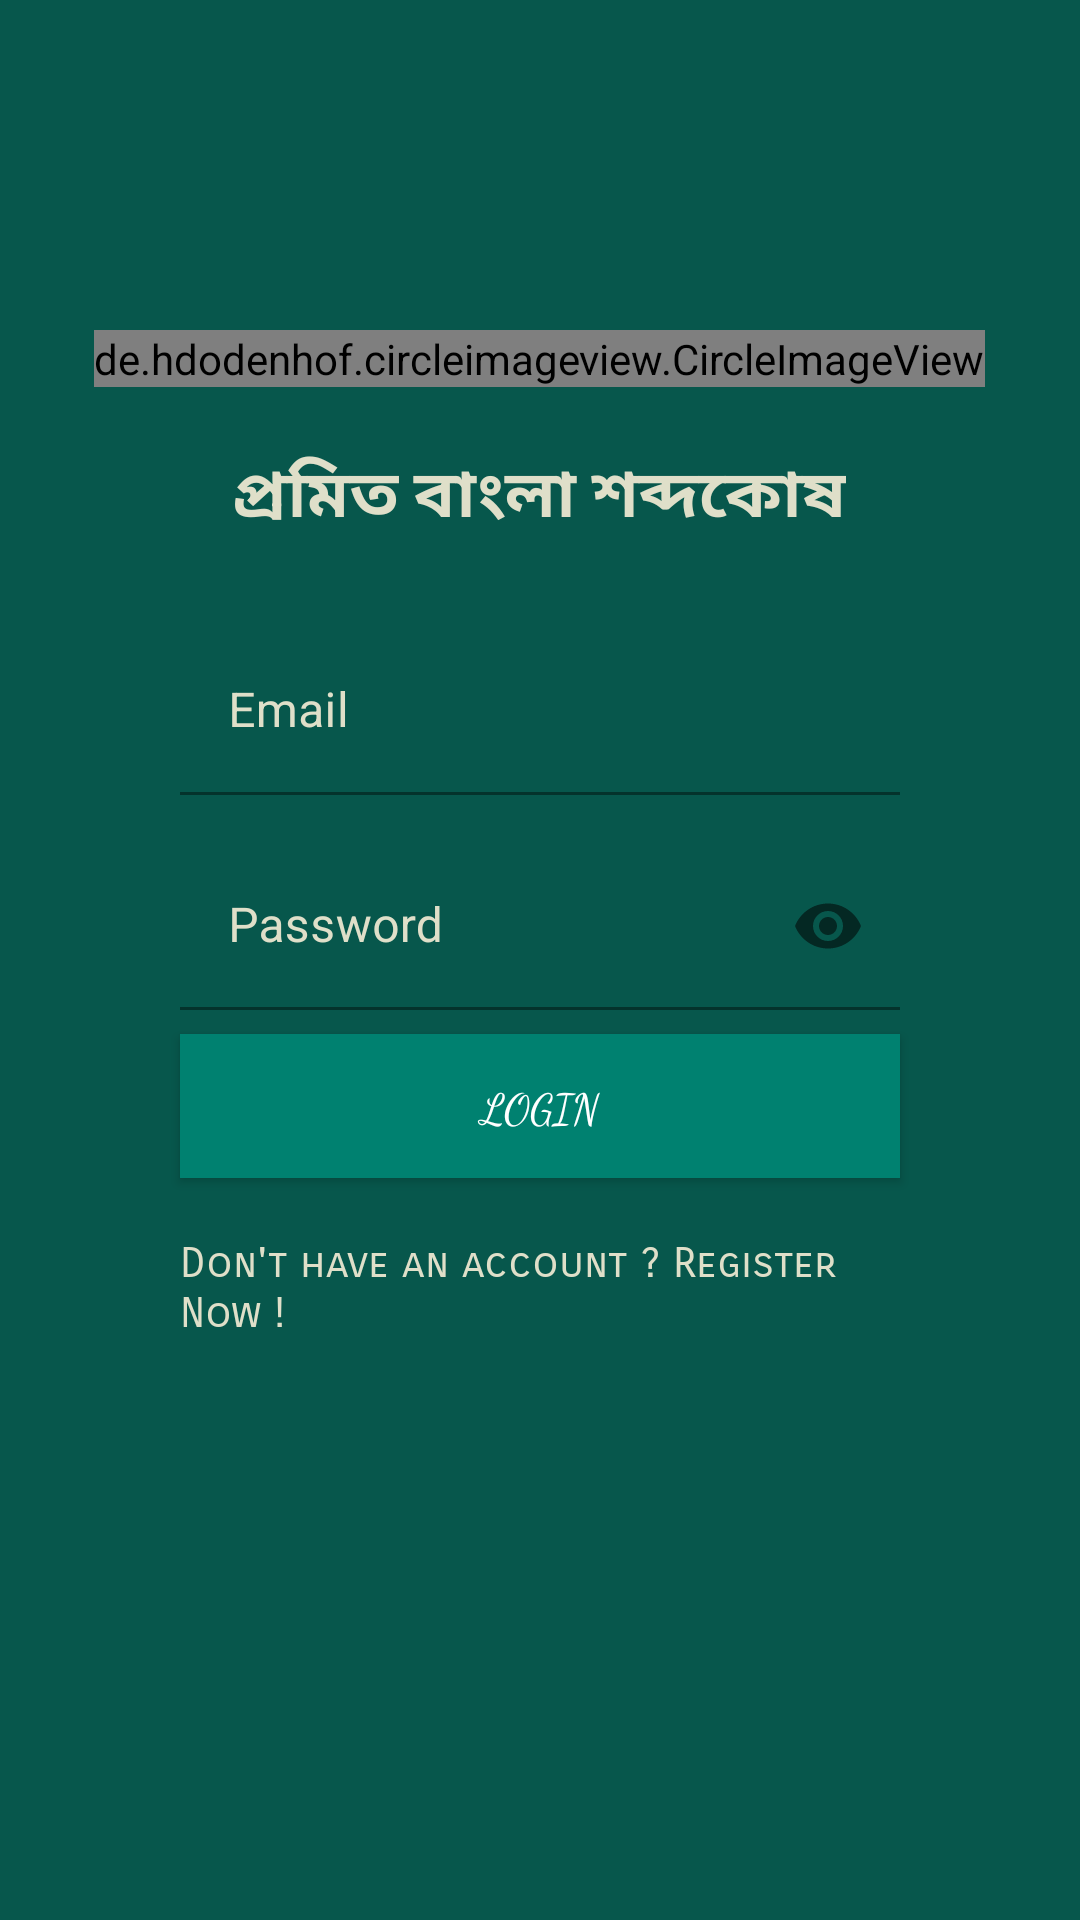

Produce the Android XML layout that renders to this screen, including the resource entries it uses.
<!-- AndroidManifest.xml: application theme Theme.BanglaDictionary -->
<!-- res/layout/login_ui.xml -->
<?xml version="1.0" encoding="utf-8"?>
<ScrollView xmlns:android="http://schemas.android.com/apk/res/android"
    xmlns:app="http://schemas.android.com/apk/res-auto"
    android:layout_width="match_parent"
    android:layout_height="match_parent"
    android:background="@color/background">


    <LinearLayout
        android:layout_width="match_parent"
        android:layout_height="wrap_content"
        android:layout_marginLeft="20dp"
        android:layout_marginTop="50dp"
        android:layout_marginRight="20dp"
        android:orientation="vertical">

        <View
            android:id="@+id/youKnow"
            android:layout_width="60dp"
            android:layout_height="60dp"
            android:layout_gravity="end" />

        <de.hdodenhof.circleimageview.CircleImageView
            android:layout_width="wrap_content"
            android:layout_height="wrap_content"
            android:layout_gravity="center"
            android:layout_marginBottom="20dp"
            android:src="@mipmap/ic_launcher" />


        <TextView
            android:id="@+id/title"
            android:layout_width="wrap_content"
            android:layout_height="wrap_content"
            android:layout_gravity="center_horizontal"
            android:layout_marginBottom="20dp"
            android:text="@string/app_name"
            android:textAlignment="center"
            android:textColor="@color/text_color"
            android:textSize="22sp"
            android:textStyle="bold" />


        <com.google.android.material.textfield.TextInputLayout
            android:layout_width="match_parent"
            android:layout_height="wrap_content"
            android:layout_marginLeft="40dp"
            android:layout_marginTop="8dp"
            android:layout_marginRight="40dp"
            android:layout_marginBottom="8dp"
            android:background="@color/background"
            android:textColorHint="@color/text_color">

            <EditText
                android:id="@+id/email"
                android:layout_width="match_parent"
                android:layout_height="wrap_content"
                android:background="@color/background"
                android:hint="Email"
                android:inputType="textEmailAddress"
                android:textColor="@color/text_color"
                android:textColorHint="@color/text_color" />

        </com.google.android.material.textfield.TextInputLayout>


        <com.google.android.material.textfield.TextInputLayout
            android:layout_width="match_parent"
            android:layout_height="wrap_content"
            android:layout_marginLeft="40dp"
            android:layout_marginTop="8dp"
            android:layout_marginRight="40dp"
            android:layout_marginBottom="8dp"
            android:background="@color/background"
            android:textColorHint="@color/text_color"
            app:passwordToggleEnabled="true">

            <EditText
                android:id="@+id/password"
                android:layout_width="match_parent"
                android:layout_height="wrap_content"
                android:background="@color/background"
                android:hint="Password"
                android:inputType="textPassword"
                android:textColor="@color/text_color"
                android:textColorHint="@color/text_color" />

        </com.google.android.material.textfield.TextInputLayout>

        <androidx.appcompat.widget.AppCompatButton
            android:id="@+id/login"
            android:layout_width="match_parent"
            android:layout_height="wrap_content"
            android:layout_marginLeft="40dp"
            android:layout_marginRight="40dp"
            android:background="#008170"
            android:fontFamily="cursive"
            android:text="LOGIN"
            android:textColor="@android:color/white" />

        <TextView
            android:id="@+id/register"
            android:layout_width="wrap_content"
            android:layout_height="wrap_content"
            android:layout_marginLeft="40dp"
            android:layout_marginTop="20dp"
            android:layout_marginRight="40dp"
            android:fontFamily="sans-serif-smallcaps"
            android:text="Don't have an account ? Register Now !"
            android:textColor="@color/tealy_700" />

        <ProgressBar
            android:id="@+id/progress"
            style="@style/Base.Widget.AppCompat.ProgressBar"
            android:layout_width="match_parent"
            android:layout_height="wrap_content"
            android:layout_marginTop="10dp"
            android:indeterminate="true"
            android:visibility="invisible" />
    </LinearLayout>
</ScrollView>
<!-- resources referenced by this layout -->
<resources>
  <color name="background">#07574C</color>
  <color name="tealy_700">#DFDFC9</color>
  <color name="text_color">#DFDFC9</color>
  <!-- mipmap ic_launcher: png bitmap (mipmap-hdpi, 4896 bytes) -->
  <string name="app_name">প্রমিত বাংলা শব্দকোষ</string>
  <style name="Theme.BanglaDictionary" parent="Theme.MaterialComponents.DayNight.DarkActionBar">
          
          <item name="colorPrimary">@color/red_500</item>
          <item name="colorPrimaryVariant">@color/red_700</item>
          <item name="colorOnPrimary">@color/white</item>
          
          <item name="colorSecondary">@color/tealy_200</item>
          <item name="colorSecondaryVariant">@color/tealy_700</item>
          <item name="colorOnSecondary">@color/black</item>
          <item name="android:popupMenuStyle">@style/MainActionBar</item>
          <item name="titleTextAppearance">@color/text_color</item>
          
          <item name="android:statusBarColor" tools:targetApi="l">?attr/colorPrimaryVariant</item>
          
  
      </style>
  <color name="red_500">#D8DFC9</color>
  <color name="red_700">#D8DFC9</color>
  <color name="white">#FFFFFFFF</color>
  <color name="tealy_200">#DFDFC9</color>
  <color name="black">#FF000000</color>
  <style name="MainActionBar" parent="Widget.AppCompat.Light.ActionBar">
          <item name="android:textColor">@color/text_color</item>
      </style>
</resources>
